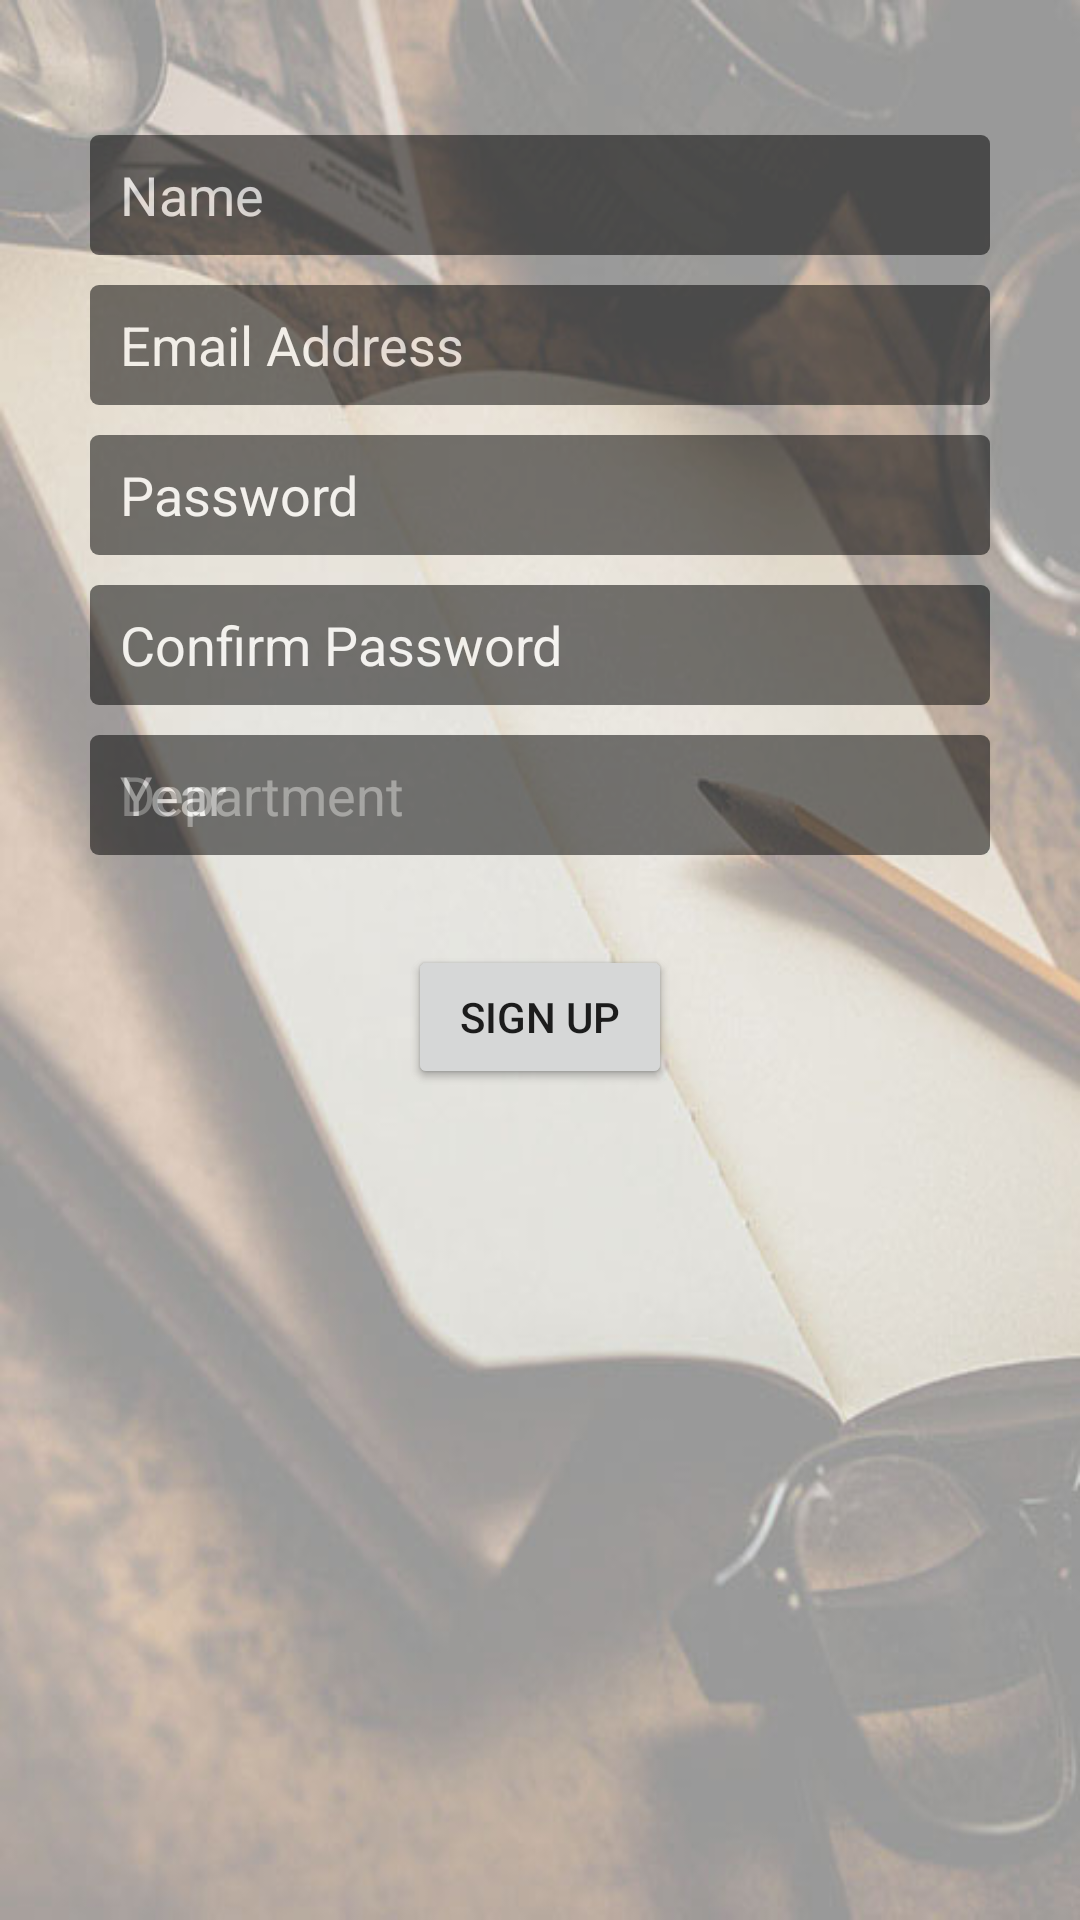

Layout XML and referenced resources for this Android screen:
<!-- AndroidManifest.xml: activity theme AppTheme.noTitleBar -->
<!-- res/layout/activity_main.xml -->
<?xml version="1.0" encoding="utf-8"?>
<android.support.constraint.ConstraintLayout xmlns:android="http://schemas.android.com/apk/res/android"
    xmlns:app="http://schemas.android.com/apk/res-auto"
    xmlns:tools="http://schemas.android.com/tools"
    android:id="@+id/activity_main"
    android:layout_width="match_parent"
    android:layout_height="match_parent"
    android:background="@drawable/book"
    tools:context="com.example.himani.cse_app.MainActivity">


    <TabHost
        android:layout_width="match_parent"
        android:layout_height="match_parent"
        android:id="@+id/tabhost"
        app:layout_constraintLeft_toLeftOf="@+id/activity_main"
        app:layout_constraintTop_toTopOf="@+id/activity_main">

        <LinearLayout
            android:layout_width="match_parent"
            android:layout_height="match_parent"
            android:orientation="vertical">

            <TabWidget
                android:id="@android:id/tabs"
                android:layout_width="match_parent"
                android:layout_height="wrap_content" />

            <FrameLayout
                android:id="@android:id/tabcontent"
                android:layout_width="match_parent"
                android:layout_height="match_parent"
                >

                <LinearLayout
                    android:id="@+id/TEACHER"
                    android:layout_width="match_parent"
                    android:layout_height="match_parent"
                    android:orientation="vertical"
                    android:layout_marginTop="30dp"
                    android:gravity="center_horizontal"
                    android:layout_gravity="center">


                    <EditText
                        android:layout_width="300dp"
                        android:layout_height="40dp"
                        android:hint="Name"
                        android:paddingLeft="10dp"
                        android:alpha="0.3"
                        android:textCursorDrawable="@drawable/cursor"
                        android:textColor="@color/white"
                        android:textColorHint="@color/white"
                        android:background="@drawable/edittext1"
                        android:id="@+id/t_name" />
                    <EditText
                        android:layout_width="300dp"
                        android:layout_marginTop="10dp"
                        android:alpha="0.3"
                        android:textCursorDrawable="@drawable/cursor"
                        android:textColor="@color/white"
                        android:textColorHint="@color/white"
                        android:background="@drawable/edittext1"
                        android:layout_height="40dp"
                        android:inputType="textEmailAddress"
                        android:ems="10"
                        android:hint="Email Address"
                        android:paddingLeft="10dp"
                        android:id="@+id/t_email"/>
                    <EditText
                        android:layout_marginTop="10dp"
                        android:alpha="0.3"
                        android:textCursorDrawable="@drawable/cursor"
                        android:textColor="@color/white"
                        android:textColorHint="@color/white"
                        android:background="@drawable/edittext1"
                        android:layout_width="300dp"
                        android:layout_height="40dp"
                        android:inputType="textPassword"
                        android:hint="Password"
                        android:paddingLeft="10dp"
                        android:fontFamily="sans-serif"
                        android:ems="10"
                        android:id="@+id/t_pass" />

                    />
                    <EditText
                        android:layout_marginTop="10dp"
                        android:layout_width="300dp"
                        android:alpha="0.3"
                        android:textCursorDrawable="@drawable/cursor"
                        android:textColor="@color/white"
                        android:textColorHint="@color/white"
                        android:background="@drawable/edittext1"
                        android:layout_height="40dp"
                        android:inputType="textPassword"
                        android:ems="10"
                        android:paddingLeft="10dp"
                        android:hint="Confirm Password"
                        android:fontFamily="sans-serif"
                        android:id="@+id/t_cpass" />
                    <EditText
                        android:layout_width="300dp"
                        android:layout_height="40dp"
                        android:layout_marginTop="10dp"
                        android:background="@drawable/edittext1"
                        android:alpha="0.3"
                        android:textCursorDrawable="@drawable/cursor"
                        android:textColor="@color/white"
                        android:textColorHint="@color/white"
                        android:paddingLeft="10dp"
                        android:hint="Department"
                        android:id="@+id/t_dept"/>
                    <Button
                        android:layout_width="wrap_content"
                        android:layout_height="wrap_content"
                        android:layout_gravity="center"
                        android:layout_marginTop="30dp"
                        android:text="Sign up"
                        android:id="@+id/t_signup"
                        android:gravity="center"/>



                </LinearLayout>

                <LinearLayout
                    android:id="@+id/STUDENT"
                    android:layout_width="match_parent"
                    android:layout_height="match_parent"
                    android:orientation="vertical"
                    android:layout_marginTop="30dp"
                    android:gravity="center_horizontal"
                    android:layout_gravity="center">



                    <EditText
                        android:layout_width="300dp"
                        android:layout_height="40dp"
                        android:hint="Name"
                        android:paddingLeft="10dp"
                        android:alpha="0.3"
                        android:textCursorDrawable="@drawable/cursor"
                        android:textColor="@color/white"
                        android:textColorHint="@color/white"
                        android:background="@drawable/edittext1"
                        android:id="@+id/s_name" />
                    <EditText
                        android:layout_width="300dp"
                        android:layout_marginTop="10dp"
                        android:alpha="0.3"
                        android:textCursorDrawable="@drawable/cursor"
                        android:textColor="@color/white"
                        android:textColorHint="@color/white"
                        android:background="@drawable/edittext1"
                        android:layout_height="40dp"
                        android:inputType="textEmailAddress"
                        android:ems="10"
                        android:hint="Email Address"
                        android:paddingLeft="10dp"
                        android:id="@+id/s_email"/>
                    <EditText
                        android:layout_marginTop="10dp"
                        android:alpha="0.3"
                        android:textCursorDrawable="@drawable/cursor"
                        android:textColor="@color/white"
                        android:textColorHint="@color/white"
                        android:background="@drawable/edittext1"
                        android:layout_width="300dp"
                        android:layout_height="40dp"
                        android:inputType="textPassword"
                        android:hint="Password"
                        android:paddingLeft="10dp"
                        android:fontFamily="sans-serif"
                        android:ems="10"
                        android:id="@+id/s_pass" />

                    />
                    <EditText
                        android:layout_marginTop="10dp"
                        android:layout_width="300dp"
                        android:alpha="0.3"
                        android:textCursorDrawable="@drawable/cursor"
                        android:textColor="@color/white"
                        android:textColorHint="@color/white"
                        android:background="@drawable/edittext1"
                        android:layout_height="40dp"
                        android:inputType="textPassword"
                        android:ems="10"
                        android:hint="Confirm Password"
                        android:paddingLeft="10dp"
                        android:fontFamily="sans-serif"
                        android:id="@+id/s_cpass" />

                    <EditText
                        android:layout_marginTop="10dp"
                        android:layout_width="300dp"
                        android:alpha="0.3"
                        android:textCursorDrawable="@drawable/cursor"
                        android:textColor="@color/white"
                        android:textColorHint="@color/white"
                        android:background="@drawable/edittext1"
                        android:layout_height="40dp"
                        android:inputType="number"
                        android:ems="10"
                        android:hint="Year"
                        android:paddingLeft="10dp"
                        android:id="@+id/s_year" />
                    <Button
                        android:layout_width="wrap_content"
                        android:layout_height="wrap_content"
                        android:layout_gravity="center"
                        android:layout_marginTop="30dp"
                        android:id="@+id/s_signup"
                        android:text="Sign up"
                        android:gravity="center"/>

                </LinearLayout>

            </FrameLayout>
        </LinearLayout>
    </TabHost>

</android.support.constraint.ConstraintLayout>
<!-- resources referenced by this layout -->
<resources>
  <color name="white">#ffffff</color>
  <!-- drawable book: jpg bitmap (drawable, 54011 bytes) -->
  <!-- drawable edittext1 (drawable) -->
  <?xml version="1.0" encoding="utf-8"?>
  <selector xmlns:android="http://schemas.android.com/apk/res/android">
  <item>
      <shape android:shape="rectangle">
          <corners android:radius="3dp"/>
          <solid android:color="@color/black"  />
  
      </shape>
  </item>
  </selector>
  <style name="AppTheme.noTitleBar" parent="Theme.AppCompat.Light.DarkActionBar">
          <item name="windowActionBar">false</item>
          <item name="colorAccent">@color/black</item>
          <item name="colorPrimary">@color/white</item>
          <item name="colorPrimaryDark">@color/grey</item>
          <item name="windowNoTitle">true</item>
      </style>
  <color name="black">#000000</color>
  <color name="grey">#666666</color>
</resources>
